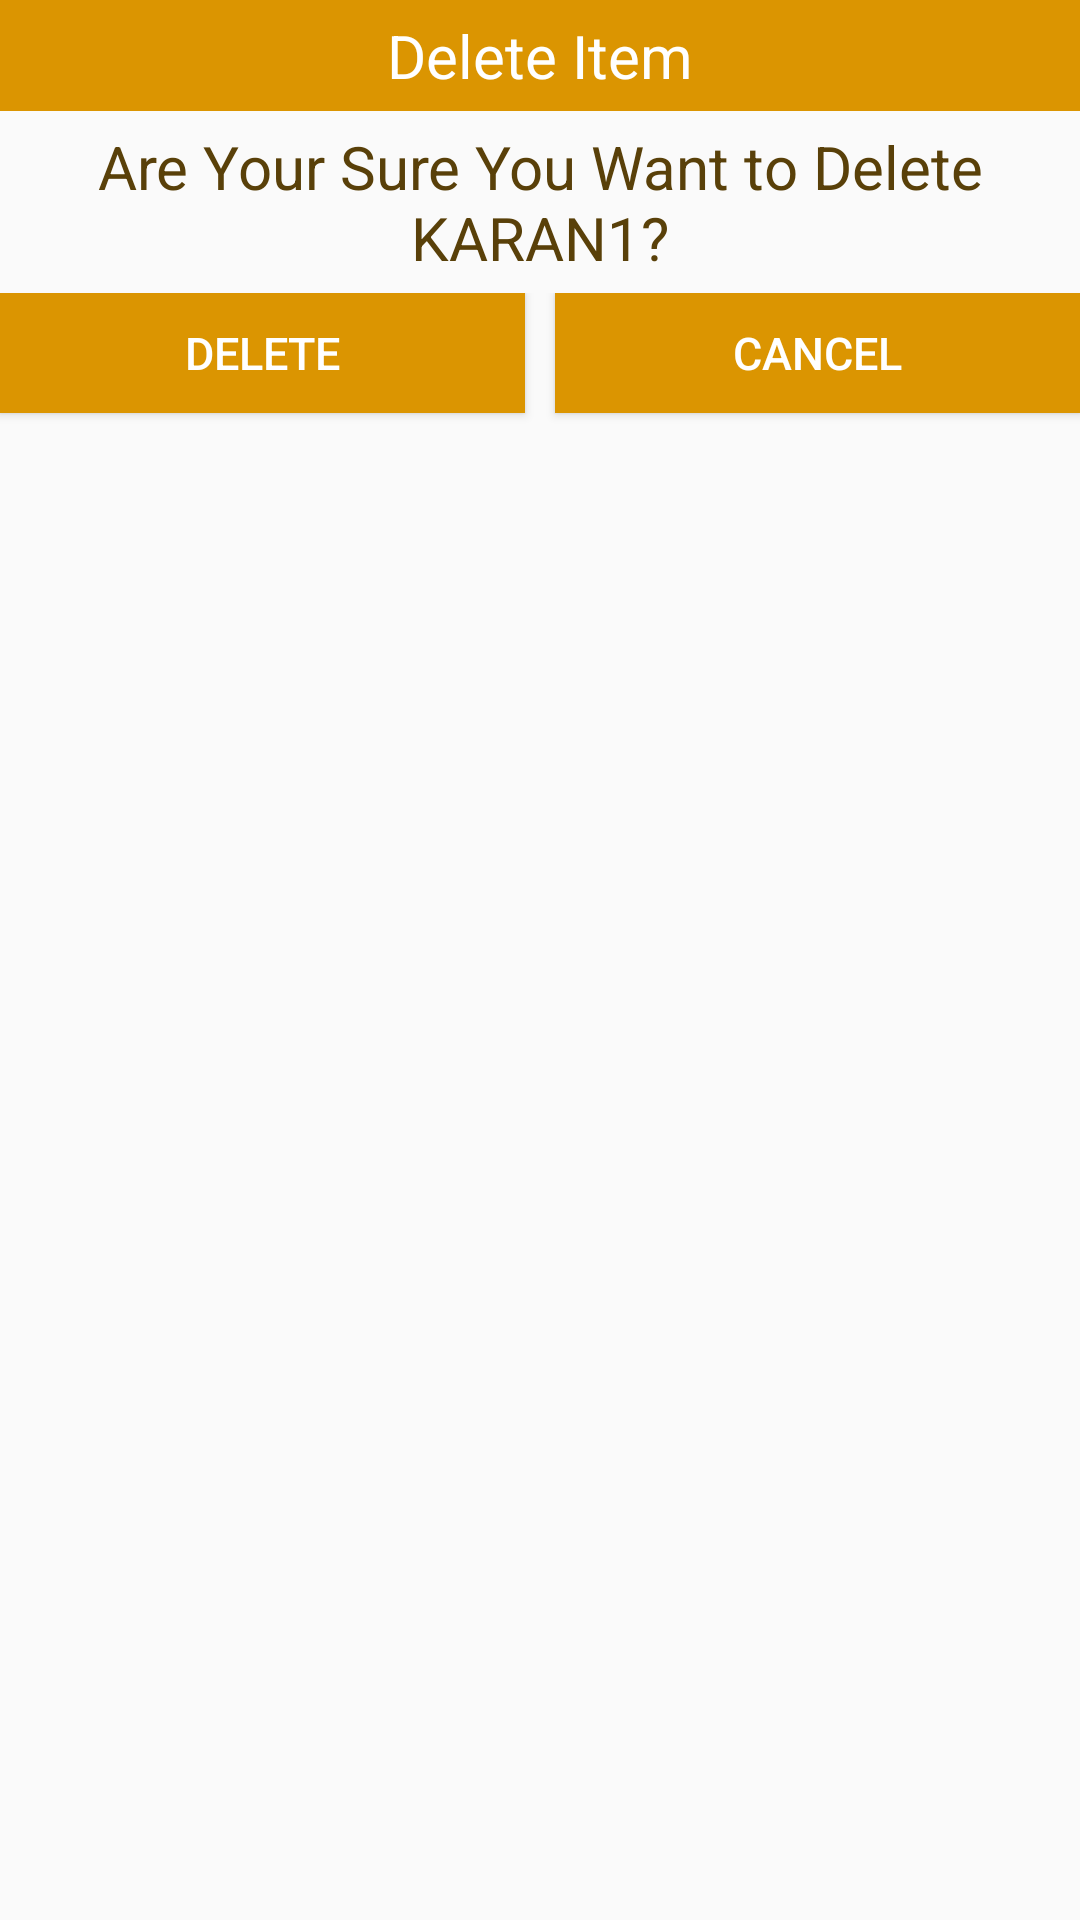

Produce the Android XML layout that renders to this screen, including the resource entries it uses.
<!-- AndroidManifest.xml: application theme AppTheme -->
<!-- res/layout/dialog_delete_stuff.xml -->
<?xml version="1.0" encoding="utf-8"?>
<LinearLayout xmlns:android="http://schemas.android.com/apk/res/android"
    android:layout_width="match_parent"
    android:layout_height="match_parent"
    android:orientation="vertical">

    <RelativeLayout
        android:layout_width="match_parent"
        android:layout_height="wrap_content"
        android:background="@color/colorPrimary"
        android:orientation="horizontal">

        <ImageView
            android:layout_width="wrap_content"
            android:layout_height="wrap_content"
            android:layout_gravity="center"
            android:layout_marginEnd="10dp"
            android:layout_marginStart="10dp"
            android:background="@drawable/ic_rubbish_bin_white"
            android:layout_centerVertical="true"
            android:id="@+id/bin_xiv"/>

        <TextView
            android:id="@+id/deleteStuff_xtitle"
            android:layout_width="match_parent"
            android:layout_height="wrap_content"
          android:layout_gravity="center"
            android:gravity="center"
            android:padding="5dp"
            android:text="Delete Item"
            android:textColor="@color/colorWhite"
            android:textSize="20sp"
            />
    </RelativeLayout>

    <TextView
        android:id="@+id/deleteStuff_xtv"
        android:layout_width="wrap_content"
        android:layout_height="wrap_content"
        android:layout_margin="5dp"
        android:gravity="center"
        android:text="Are Your Sure You Want to Delete KARAN1?"
        android:textSize="20sp"
        android:textColor="@color/colorAccent"/>

    <LinearLayout
        android:layout_width="match_parent"
        android:layout_height="match_parent"
        android:orientation="horizontal">

        <Button
            android:id="@+id/deleteStuff_xbtn"
            android:layout_width="wrap_content"
            android:layout_height="40dp"
            android:layout_weight="1"
            android:background="@color/colorPrimary"
            android:text="Delete"
            android:textColor="@color/colorWhite"
            android:textSize="15sp" />

        <Button
            android:id="@+id/cancelDeleteStuff_xbtn"
            android:layout_width="wrap_content"
            android:layout_height="40dp"
            android:layout_marginStart="10dp"
            android:layout_weight="1"
            android:background="@color/colorPrimary"
            android:text="Cancel"
            android:textColor="@color/colorWhite"
            android:textSize="15sp" />
    </LinearLayout>

</LinearLayout>
<!-- resources referenced by this layout -->
<resources>
  <color name="colorAccent">#594009</color>
  <color name="colorPrimary">#db9501</color>
  <color name="colorWhite">#ffffff</color>
  <style name="AppTheme" parent="Theme.AppCompat.Light.DarkActionBar">
          
          <item name="colorPrimary">#db9501</item>
          <item name="colorPrimaryDark">#c05805</item>
          <item name="colorAccent">#594009</item>
      </style>
</resources>
